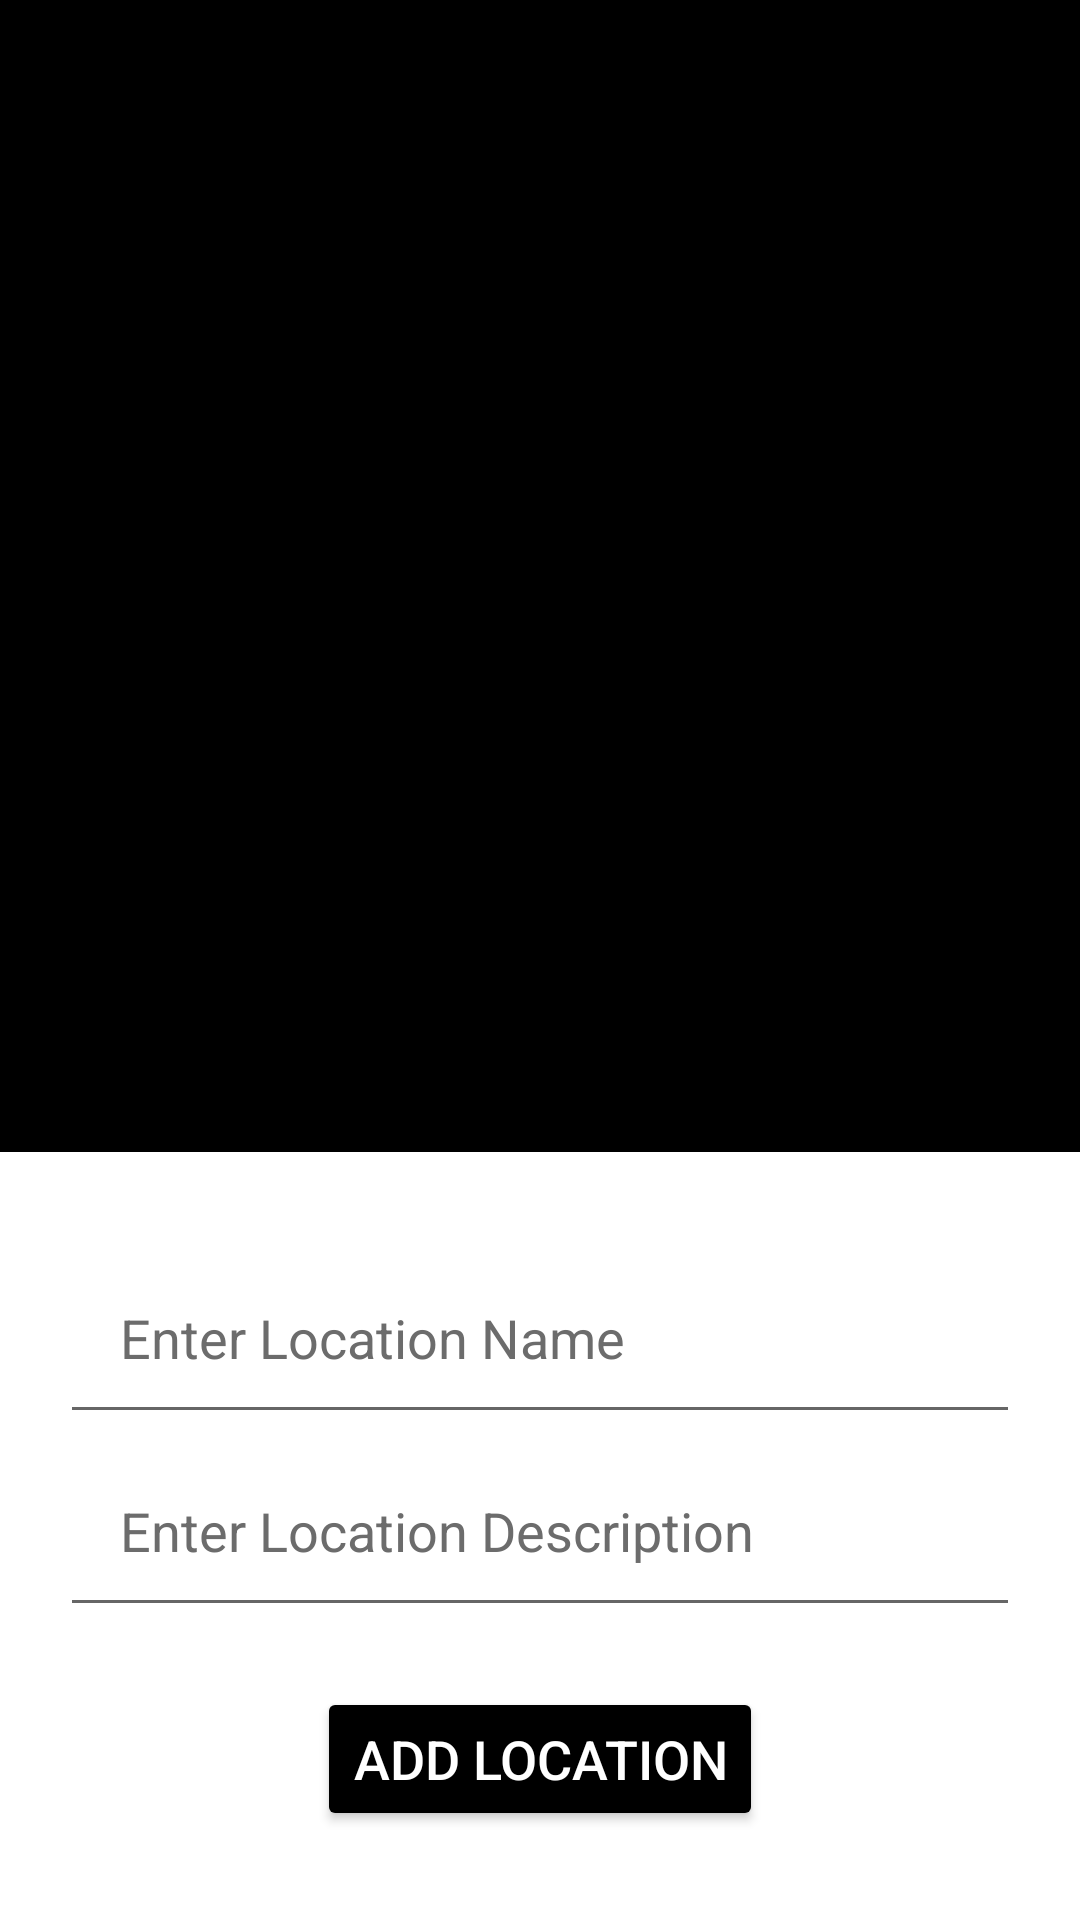

Here is an Android app screen rendered from its layout file. Give the layout XML and the strings, colors and styles it references.
<!-- AndroidManifest.xml: application theme Theme.RemeberLocation -->
<!-- res/layout/activity_home.xml -->
<?xml version="1.0" encoding="utf-8"?>
<LinearLayout xmlns:android="http://schemas.android.com/apk/res/android"
    xmlns:app="http://schemas.android.com/apk/res-auto"
    xmlns:tools="http://schemas.android.com/tools"
    android:layout_width="match_parent"
    android:layout_height="match_parent"
    tools:context=".HomeActivity"
    android:orientation="vertical"
    android:background="@color/black">

    <androidx.recyclerview.widget.RecyclerView
        android:id="@+id/locationRecyclerView"
        android:layout_width="match_parent"
        android:layout_height="0dp"
        android:layout_weight="3"/>

    <LinearLayout
        android:layout_width="match_parent"
        android:layout_height="0dp"
        android:layout_weight="2"
        android:orientation="vertical"
        android:gravity="center"
        android:padding="20dp"
        android:background="@color/white">

        <EditText
            android:id="@+id/locationNameField"
            android:layout_width="match_parent"
            android:layout_height="wrap_content"
            android:padding="20dp"
            android:hint="@string/enter_location_name"
            android:textSize="18sp"
            android:textColor="@color/black"
            android:textColorHint="#6C6C6C"
            android:inputType="text"/>

        <EditText
            android:id="@+id/locationDescField"
            android:layout_width="match_parent"
            android:layout_height="wrap_content"
            android:padding="20dp"
            android:hint="@string/enter_location_description"
            android:textSize="18sp"
            android:textColor="@color/black"
            android:inputType="textMultiLine"
            android:textColorHint="#6C6C6C"
            android:maxLines="10"/>

        <Button
            android:id="@+id/addBtn"
            android:layout_width="wrap_content"
            android:layout_height="wrap_content"
            android:layout_marginTop="20dp"
            android:text="@string/add_location"
            android:textSize="18sp"
            android:textColor="@color/white"
            android:backgroundTint="@color/black"/>

    </LinearLayout>

</LinearLayout>
<!-- resources referenced by this layout -->
<resources>
  <string name="add_location">Add Location</string>
  <string name="enter_location_description">Enter Location Description</string>
  <string name="enter_location_name">Enter Location Name</string>
  <style name="Theme.RemeberLocation" parent="Theme.MaterialComponents.DayNight.DarkActionBar">
          
          <item name="colorPrimary">@color/purple_500</item>
          <item name="colorPrimaryVariant">@color/purple_700</item>
          <item name="colorOnPrimary">@color/white</item>
          
          <item name="colorSecondary">@color/teal_200</item>
          <item name="colorSecondaryVariant">@color/teal_700</item>
          <item name="colorOnSecondary">@color/black</item>
          
          <item name="android:statusBarColor" tools:targetApi="21">?attr/colorPrimaryVariant</item>
          
      </style>
  <!-- not gathered from this repository: default colours our renderer supplied (Android Studio template values) -->
  <color name="purple_500">#FF6200EE</color>
  <color name="purple_700">#FF3700B3</color>
  <color name="teal_200">#FF03DAC5</color>
  <color name="teal_700">#FF018786</color>
  <color name="black">#FF000000</color>
  <color name="white">#FFFFFFFF</color>
</resources>
